Run: headless pygame with SDL's dummy video driver; simulated clock (each Clock.tick advances the game by its frame time, no real sleeping); random seed 0; keys injected as events and as key.get_pressed() state; mouse plan: one left click at the window centre at the start of phase 2, then a move to the lower-right quarter at the start of phase 3.
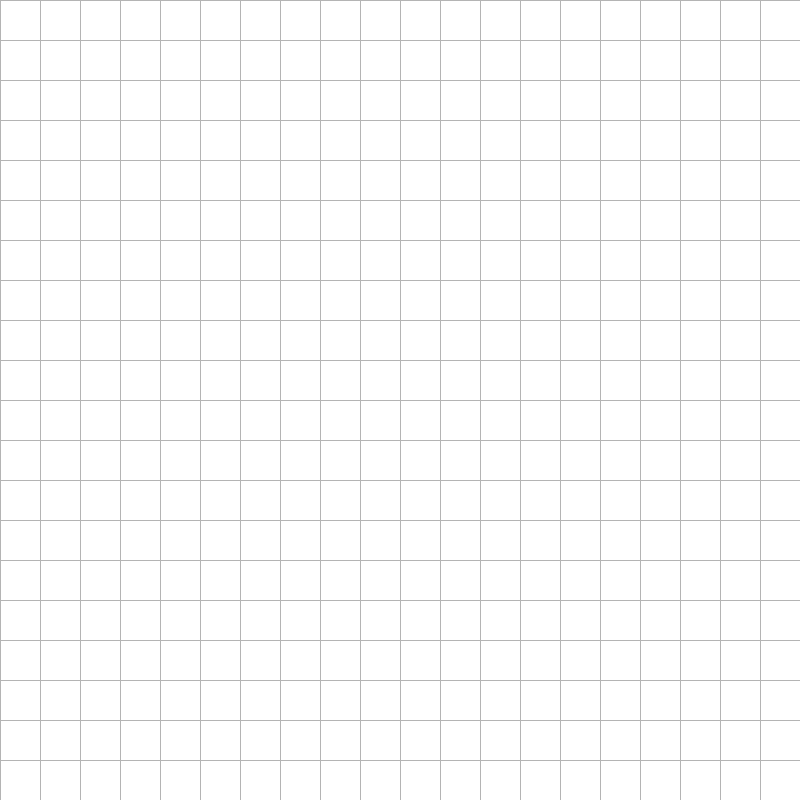
Frame 1 of 4 · flips 1–60 · no input
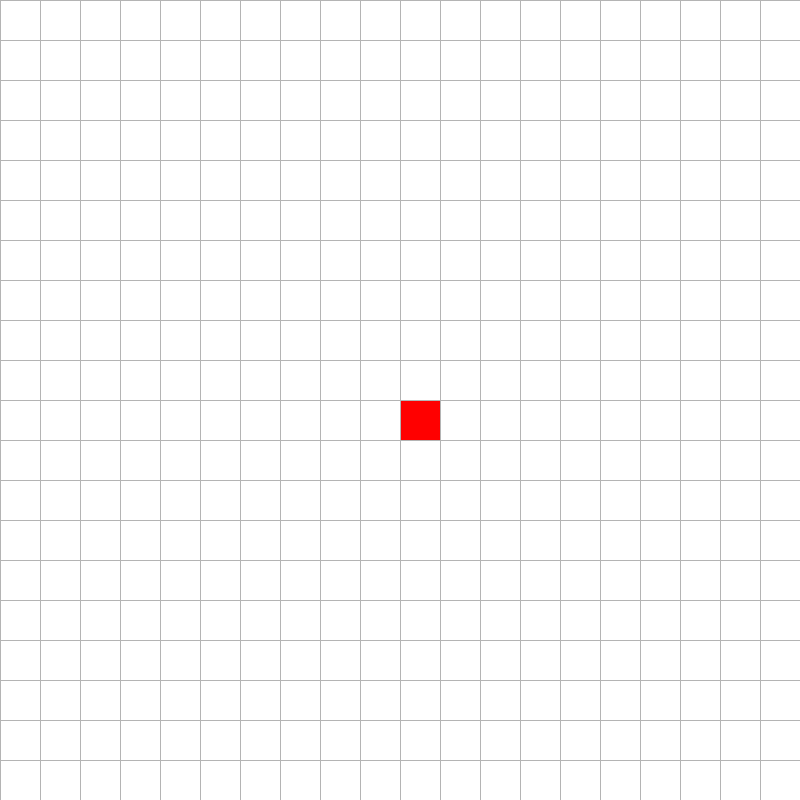
Frame 2 of 4 · flips 61–180 · clicked the window centre · tapped SPACE, RETURN · held RIGHT (→), D
Frame 3 of 4 · flips 181–300 · moved the mouse to the lower-right quarter · held DOWN (↓), S · screen unchanged from frame 2, image omitted
Frame 4 of 4 · flips 301–420 · held LEFT (←), A, UP (↑), W · screen unchanged from frame 3, image omitted

The pygame program that drew these frames:

import pygame as pg
from queue import PriorityQueue

SC_SIZE = 800
ROWS = 20

RED = (255, 0, 0)
GREEN = (0, 255, 0)
BLUE = (0, 0, 255)
BLACK = (0, 0, 0)
WHITE = (255, 255, 255)
YELLOW = (255, 255, 0)
PINK = (255, 0, 255)
PURPLE = (82, 0, 89)
L_GREY = (180, 180, 180)
GREY = (224, 224, 224)


WIN = pg.display.set_mode((SC_SIZE, SC_SIZE))
pg.display.set_caption("A* Path Finder")


#--------------------------------------------------------------------------------------#


class Node:
    def __init__(self, r, c, width, total_rows):
        self.width = width
        # Position on the grid
        self.row = r
        self.col = c
        # Position in terms of pixels
        self.x = r * width
        self.y = c * width
        # Initial color of all cells is white
        self.color = WHITE
        self.sharing_border = []
        self.total_rows = total_rows

    def get_pos(self):
        # Get grid-wise position
        return (self.row, self.col)
    
    def is_closed(self):
        # A GREY cell is marked as closed.
        return self.color == GREY

    def is_open(self):
        # A Yellow cell is yet to be explored
        return self.color == YELLOW

    def is_barrier(self):
        # A BLACK cell is user defined barrier
        return  self.color == BLACK

    def is_starting_pos(self):
        # A red cell is starting position
        return self.color == RED
    
    def is_ending_pos(self):
        # A BLUE cell is the final destination of path
        return self.color == BLUE
    
    def reset_color(self):
        self.color = WHITE

    def make_closed(self):
        # A GREY cell is marked as closed.
        if not self.is_starting_pos():
            self.color = GREY

    def make_open(self):
        # A Yellow cell is to be explored
        self.color = YELLOW

    def make_barrier(self):
        # A BLACK cell is user defined barrier
         self.color = BLACK

    def make_starting_pos(self):
        # A red cell is starting position
        self.color = RED
    
    def make_ending_pos(self):
        # A BLUE cell is the final destination of path
        self.color = BLUE
    
    def make_path(self):
        """ shortest path from node A --> B is shown in Green.
        color each node to green.
        """
        if self.is_ending_pos() or self.is_starting_pos():
            return
        self.color = GREEN

    def draw(self, WIN):
        """draw the square node

        Args:
            WIN (pygame window)
        """
        top_left_height_width = (self.x, self.y, self.width, self.width)
        pg.draw.rect(WIN, self.color, top_left_height_width)

    def update_surrounding(self, grid):
        """add neighbours to the surroundings list

        Args:
            grid (2d Node list)
        """
        # look down
        if self.row < self.total_rows - 1 and not grid[self.row + 1][self.col].is_barrier():
            self.sharing_border.append(grid[self.row + 1][self.col])
        # look up
        if self.row > 0 and not grid[self.row - 1][self.col].is_barrier():
            self.sharing_border.append(grid[self.row - 1][self.col])
        # look right
        if self.col < self.total_rows - 1 and not grid[self.row][self.col + 1].is_barrier():
            self.sharing_border.append(grid[self.row][self.col + 1])
        # look left
        if self.col > 0 and not grid[self.row][self.col - 1].is_barrier():
            self.sharing_border.append(grid[self.row][self.col - 1])

    def __lt__(self, other):
        return False
#--------------------------------------------------------------------------------------#

def H(p1, p2):
    """heuristic function
    Args:
        given any node n (with p1, p2 as coordinates of two nodes)
        h(n) is a heuristic function that estimates the cost of the cheapest path from n-node to the destination
    return: Manhattan distance of p1, p2
    """
    x1, y1 = p1
    x2, y2 = p2
    return abs(x1 - x2) + abs(y1 - y2)

#--------------------------------------------------------------------------------------#

def make_grid(rows, width):
    """making the grid data structure

    Args:
        rows (integer): how many rows we want?
        width (integer): screen width.
    """
    grid = []
    # Size of each Node
    gap = width // rows

    for r in range(rows):
        ls = []
        for c in range(rows):
            node = Node(r, c, gap, rows)
            ls.append(node)
        grid.append(ls)
    
    return grid

#--------------------------------------------------------------------------------------#

def draw_grid(win, rows, width):
    """draw grid lines

    Args:
        win (pygame window)
        rows (integer)
        width (integer)
    """
    gap = width // rows
    for r in range(rows):
        # Horizontal lines
        start = (0, r * gap)
        stop = (width, r*gap)
        pg.draw.line(win, L_GREY, start, stop)
        # Vertical lines
        start = (r * gap, 0)
        stop = (r * gap, width)
        pg.draw.line(win, L_GREY, start, stop)
    
#--------------------------------------------------------------------------------------#

def redraw(win, grid, rows, width):
    """draws the grid dynamically

    Args:
        win (pygame screen)
        grid (a 2d array of Nodes)
        rows (int)
        width (int)
    """
    # White paint everything
    win.fill(WHITE)
    # paint all nodes of the grid
    for row in grid:
        for node in row:
            node.draw(win)
    # paint grid lines
    draw_grid(win, rows,width)
    pg.display.update()

#--------------------------------------------------------------------------------------#

def get_clk_pos(pos, rows, width):
    """convert pixel pos to node pos

    Args:
        pos (tupple)
        rows (int)
        width (int)

    Returns:
        tupple
    """
    gap = width // rows
    x, y = pos
    px = x // gap
    py = y // gap
    return (px,py)

#--------------------------------------------------------------------------------------#
def empty_the_queue(pq):
    while not pq.empty():
        node = pq.get()[2]
        node.reset_color()

#--------------------------------------------------------------------------------------#

def make_final_path(came_from, current, draw):
    """Draw the final path

    Args:
        came_from (dict)
        current (Node): End node
        draw (function)
    """
    while current in came_from:
        current = came_from[current]
        current.make_path()
        draw()

#--------------------------------------------------------------------------------------#

def find_path(draw, grid, start, end):
    """A-star path finder

    Args:
        draw (function)
        grid (2d list)
        start (Node)
        end (Node)
    """
    count = 0
    pq = PriorityQueue()
    #pq_items = {start}
    came_from = {}
    # given any node n,
    # g(n) = cost of start --> n
    # h(n) = cost of n --> end
    # f(n) = g(n) + h(n)
    g_score = {node: float("inf") for row in grid for node in row}
    g_score[start] = 0
    f_score = {node: float("inf") for row in grid for node in row}
    f_score[start] = H(start.get_pos(), end.get_pos()) # since g(start) is 0

    # initialize the queue
    # (f(n), when it was added, n)
    pq.put((f_score[start],count, start))

    while not pq.empty():
        for e in pg.event.get():
            if e.type == pg.QUIT:
                pg.quit()

        # poping the node with shortest f_score, added earlier
        # 2 is the index of node in tupple
        current = pq.get()[2]
        #pq_items.remove(current)
        if current == end:
            # we have found the path
            # no further consderation, so empty the queue
            empty_the_queue(pq)
            current.make_ending_pos()
            make_final_path(came_from, end, draw)
            return True
        
        for nbr in current.sharing_border:
            # cost of current --> nbr is 1, since we are neighbours
            tmp_g = g_score[current] + 1
            if tmp_g < g_score[nbr]:
                # we have found a better path to reach this neighbour from start node
                # we store the trace
                came_from[nbr] = current
                # update the g(n) of the neighbour
                g_score[nbr] = tmp_g
                # estimate h(n) of neighbout
                f_score[nbr] = tmp_g + H(nbr.get_pos(), end.get_pos())
                # add this data to the queue
                if True: #nbr not in pq_items:
                    count += 1
                    pq.put((f_score[nbr],count, nbr))
                    #pq_items.add(nbr)
                    # we may explore this node in future
                    nbr.make_open()
        
        # We have considered this node
        current.make_closed()
        draw()
    
    return False

#--------------------------------------------------------------------------------------#

def main(win, width):
    grid = make_grid(ROWS, width)
    start_node = None
    end_node = None
    run = True

    while run:
        redraw(win, grid, ROWS, width)
        for e in pg.event.get():
            if e.type == pg.QUIT:
                run = False
                continue

            if pg.mouse.get_pressed()[0]:
                # Left click
                # get pixel pos
                pos = pg.mouse.get_pos()
                # get node pos
                row, col = get_clk_pos(pos, ROWS, width)
                # get clicked node
                node = grid[row][col]
                if not start_node and node != end_node:
                    start_node = node
                    start_node.make_starting_pos()
                elif not end_node and node != start_node:
                    end_node = node
                    end_node.make_ending_pos()
                elif node != end_node and node != start_node:
                    node.make_barrier()
            elif pg.mouse.get_pressed()[2]:
                # right click
                # reset the node state
                pos = pg.mouse.get_pos()
                # get node pos
                row, col = get_clk_pos(pos, ROWS, width)
                node = grid[row][col]
                node.reset_color()
                if node == end_node:
                    end_node = None
                elif node == start_node:
                    start_node = None

            if e.type == pg.KEYDOWN:
                # Enter space key to start searching the path
                if e.key == pg.K_SPACE and start_node and end_node:
                    #update the neighbors
                    for row in grid:
                        for node in row:
                            node.update_surrounding(grid)
                    #start searching for path
                    path_found = find_path(lambda: redraw(win, grid, ROWS, width), grid, start_node, end_node)
                    if not path_found:
                        print("No Path Found.")
                if e.key == pg.K_c:
                    start_node, end_node = None, None
                    grid = make_grid(ROWS, width)


    pg.quit()

if __name__ == "__main__":
    main(WIN, SC_SIZE)
